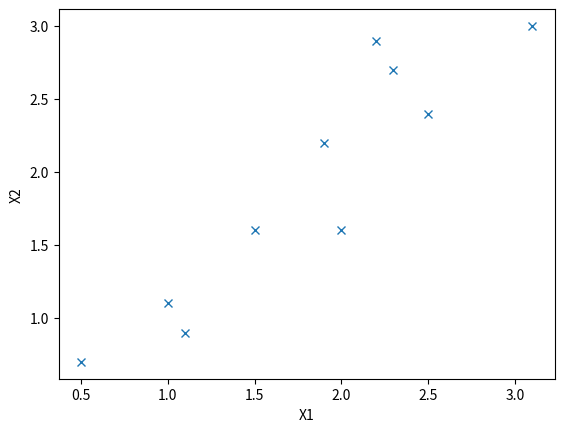

The matplotlib source for this figure:

# Principal Component Analysis (PCA):
# * PCA is an unsupervised learning technique for reducing the dimensionality of a large dataset consisting of a large number of features.
# * During dimensionality reduction, PCA retains as much as possible of the variation present in the original dataset.
# * While computing PCA of a dataset of N features, the PCA algorithm can generate maximum N number of principal components (PC) (PC_1...PC_N).
# * Along with data dimensionality reduction, PCA is used across a variety of other applications, for example, exploratory data analysis, data compression, de-noising signal data and many more.
# * We can visualize data upto maximum of 3 dimensions or a dataset containing 3 features. If a dataset has, for example, 20 features, it is not possible to visualize the 20 features in 20 dimensional space.
# * PCA helps us to find the most significant feature in a higher dimensional dataset and makes the data visualization easy in 2D and 3D space.

import numpy as np
from numpy import linalg as la
from matplotlib import pyplot as plt


def data_plotting_2d(x, y):
    plt.figure('X1 vs X2')
    plt.plot(x, y, 'x')
    plt.xlabel('X1')
    plt.ylabel('X2')
    plt.show()


def compute_z_mean(X):
    # find feature mean value
    mean = np.mean(X)
    # find deviation of feature X
    deviation = X - mean
    # standard deviation of the feature
    std_dev = np.std(X)
    # finally calc z mean
    z_mean = deviation / std_dev
    return z_mean


def compute_eigen_values_and_vectors(covariance):
    # compute eigen vectors and values
    eigen_valuess, eigen_vectors = la.eig(covariance)
    # sort eigen values in decreasing order
    arg_indices = eigen_valuess.argsort()
    eigen_valuess = eigen_valuess[arg_indices[::-1]]
    eigen_vectors = eigen_vectors[arg_indices[::-1]]
    
    return eigen_valuess, eigen_vectors


x1 = [2.5, 0.5, 2.2, 1.9, 3.1, 2.3, 2, 1, 1.5, 1.1]
x2 = [2.4, 0.7, 2.9, 2.2, 3.0, 2.7, 1.6, 1.1, 1.6, 0.9]

data_plotting_2d(x1, x2)


# find standardized x1 and x2
Z1 = compute_z_mean(x1)
print(f'Z1:\n {Z1}')

Z2 = compute_z_mean(x2)
print(f'Z2:\n {Z2}')

Z3 = np.array([Z1.T, Z2.T])
print(f'Z3:\n {Z3}')


# Find Covariance matrix:
covar = np.cov(np.array([x1, x2]))


# Compute Eigenvalue and Eigenvector of the covariance matrix
eigen_valuess, eigen_vectors = compute_eigen_values_and_vectors(covar)
print(f'Eigen values:\n {eigen_valuess}')
print(f'Eigen vectors:\n {eigen_vectors}')


# Compute the percentage variance of the Eigen vectors
# Pencentage variance of an Eigen vector = (Eigen value / sum of Eigen values) * 100
# Pencentage variance of the first Eigen vector
variance_percentage_1 = (eigen_valuess[0] / np.sum(eigen_valuess)) * 100
variance_percentage_1

# Pencentage variance of the first Eigen vector
variance_percentage_2 = (eigen_valuess[1] / np.sum(eigen_valuess)) * 100
variance_percentage_2


# The first PC has extracted most of the information (96.3%). Let's assume that the rest 3.6% of information can be ignored by taking the first PC into consideration.
# Use PC1 set to construct new feature set
feature_vector = eigen_vectors[0:1].T
feature_vector


# New feature calculation
# New feature set = Standardized data * feature vector
# compute new feature set using PC1
new_feature = np.matmul(Z3.T, feature_vector)
print(new_feature)